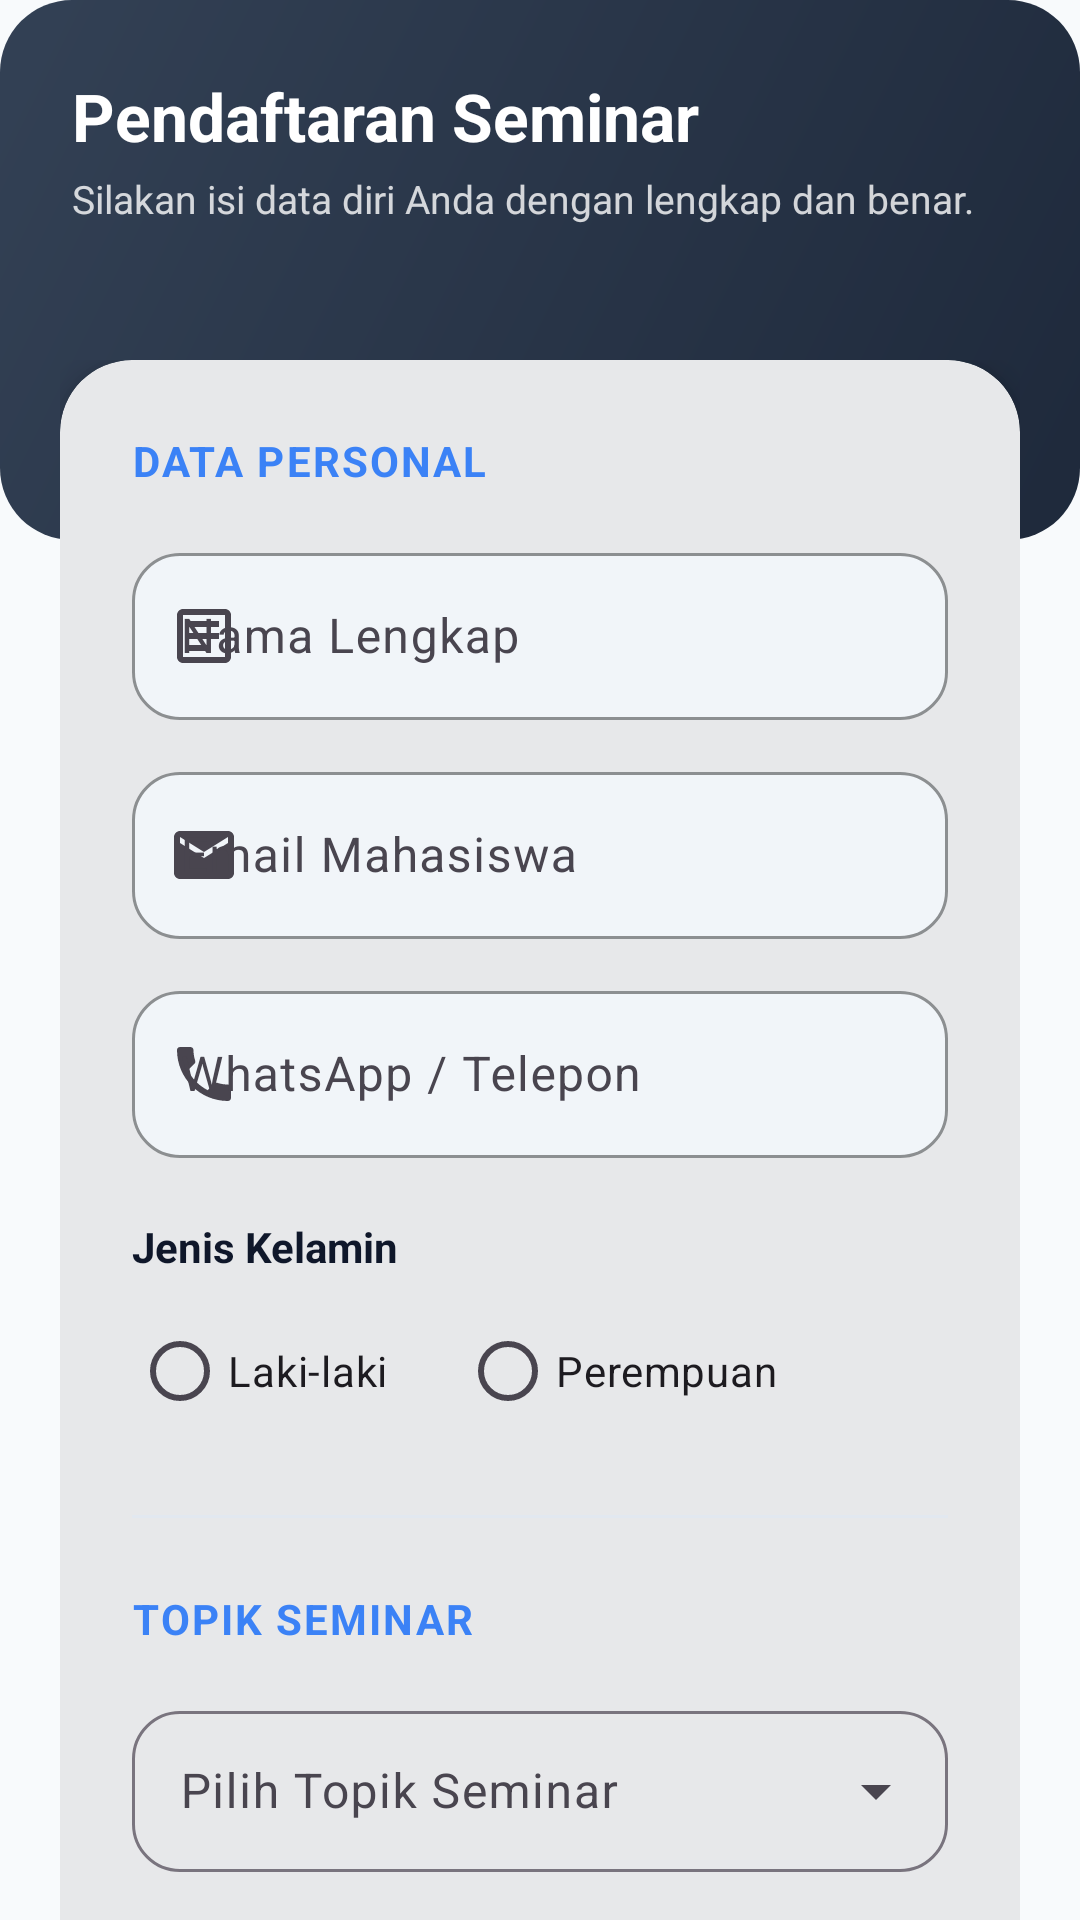

Produce the Android XML layout that renders to this screen, including the resource entries it uses.
<!-- AndroidManifest.xml: application theme Theme.UTS -->
<!-- res/layout/fragment_form.xml -->
<?xml version="1.0" encoding="utf-8"?>
<androidx.constraintlayout.widget.ConstraintLayout xmlns:android="http://schemas.android.com/apk/res/android"
    xmlns:app="http://schemas.android.com/apk/res-auto"
    xmlns:tools="http://schemas.android.com/tools"
    android:layout_width="match_parent"
    android:layout_height="match_parent"
    android:background="@color/background">

    
    <View
        android:id="@+id/formHeader"
        android:layout_width="match_parent"
        android:layout_height="180dp"
        android:background="@drawable/bg_hero_card"
        app:layout_constraintTop_toTopOf="parent" />

    <LinearLayout
        android:layout_width="match_parent"
        android:layout_height="wrap_content"
        android:orientation="vertical"
        android:padding="24dp"
        app:layout_constraintTop_toTopOf="parent">

        <TextView
            android:layout_width="wrap_content"
            android:layout_height="wrap_content"
            android:text="@string/form_title"
            android:textColor="@color/white"
            android:textSize="22sp"
            android:textStyle="bold" />

        <TextView
            android:layout_width="wrap_content"
            android:layout_height="wrap_content"
            android:layout_marginTop="4dp"
            android:text="@string/form_subtitle"
            android:textColor="@color/white"
            android:alpha="0.8"
            android:textSize="13sp" />
    </LinearLayout>

    <androidx.core.widget.NestedScrollView
        android:layout_width="match_parent"
        android:layout_height="0dp"
        android:fillViewport="true"
        app:layout_constraintBottom_toBottomOf="parent"
        app:layout_constraintTop_toTopOf="parent"
        android:layout_marginTop="100dp">

        <LinearLayout
            android:layout_width="match_parent"
            android:layout_height="wrap_content"
            android:orientation="vertical"
            android:padding="20dp">

            <com.google.android.material.card.MaterialCardView
                android:layout_width="match_parent"
                android:layout_height="wrap_content"
                app:cardBackgroundColor="@color/white"
                app:cardCornerRadius="24dp"
                app:cardElevation="6dp"
                app:strokeWidth="0dp">

                <LinearLayout
                    android:layout_width="match_parent"
                    android:layout_height="wrap_content"
                    android:orientation="vertical"
                    android:padding="24dp">

                    <TextView
                        android:layout_width="wrap_content"
                        android:layout_height="wrap_content"
                        android:text="@string/form_section_identity"
                        android:textColor="@color/secondary"
                        android:textSize="14sp"
                        android:textStyle="bold"
                        android:textAllCaps="true"
                        android:letterSpacing="0.05" />

                    <com.google.android.material.textfield.TextInputLayout
                        android:id="@+id/tilName"
                        style="@style/UTSWidgetTextInputOutlined"
                        android:layout_width="match_parent"
                        android:layout_height="wrap_content"
                        android:layout_marginTop="16dp"
                        android:hint="@string/label_name"
                        app:startIconDrawable="@drawable/ic_badge_outline"
                        app:endIconMode="clear_text">

                        <com.google.android.material.textfield.TextInputEditText
                            android:id="@+id/etName"
                            android:layout_width="match_parent"
                            android:layout_height="wrap_content"
                            android:inputType="textPersonName" />
                    </com.google.android.material.textfield.TextInputLayout>

                    <com.google.android.material.textfield.TextInputLayout
                        android:id="@+id/tilEmail"
                        style="@style/UTSWidgetTextInputOutlined"
                        android:layout_width="match_parent"
                        android:layout_height="wrap_content"
                        android:layout_marginTop="12dp"
                        android:hint="@string/label_email"
                        app:startIconDrawable="@drawable/ic_email_outline"
                        app:endIconMode="clear_text">

                        <com.google.android.material.textfield.TextInputEditText
                            android:id="@+id/etEmail"
                            android:layout_width="match_parent"
                            android:layout_height="wrap_content"
                            android:inputType="textEmailAddress" />
                    </com.google.android.material.textfield.TextInputLayout>

                    
                    <com.google.android.material.textfield.TextInputLayout
                        android:id="@+id/tilPhone"
                        style="@style/UTSWidgetTextInputOutlined"
                        android:layout_width="match_parent"
                        android:layout_height="wrap_content"
                        android:layout_marginTop="12dp"
                        android:hint="@string/label_phone"
                        app:placeholderText="Contoh: 0812xxxxxxxx"
                        app:startIconDrawable="@drawable/ic_phone_outline">

                        <com.google.android.material.textfield.TextInputEditText
                            android:id="@+id/etPhone"
                            android:layout_width="match_parent"
                            android:layout_height="wrap_content"
                            android:inputType="phone" />
                    </com.google.android.material.textfield.TextInputLayout>

                    <TextView
                        android:layout_width="wrap_content"
                        android:layout_height="wrap_content"
                        android:layout_marginTop="20dp"
                        android:text="@string/label_gender"
                        android:textColor="@color/textPrimary"
                        android:textStyle="bold" />

                    <RadioGroup
                        android:id="@+id/rgGender"
                        android:layout_width="match_parent"
                        android:layout_height="wrap_content"
                        android:layout_marginTop="8dp"
                        android:orientation="horizontal">

                        <com.google.android.material.radiobutton.MaterialRadioButton
                            android:id="@+id/rbMale"
                            android:layout_width="wrap_content"
                            android:layout_height="wrap_content"
                            android:text="@string/gender_male" />

                        <com.google.android.material.radiobutton.MaterialRadioButton
                            android:id="@+id/rbFemale"
                            android:layout_width="wrap_content"
                            android:layout_height="wrap_content"
                            android:layout_marginStart="24dp"
                            android:text="@string/gender_female" />
                    </RadioGroup>

                    <View
                        android:layout_width="match_parent"
                        android:layout_height="1dp"
                        android:background="@color/divider"
                        android:layout_marginTop="24dp"
                        android:layout_marginBottom="24dp" />

                    <TextView
                        android:layout_width="wrap_content"
                        android:layout_height="wrap_content"
                        android:text="@string/form_section_preference"
                        android:textColor="@color/secondary"
                        android:textSize="14sp"
                        android:textStyle="bold"
                        android:textAllCaps="true"
                        android:letterSpacing="0.05" />

                    
                    <com.google.android.material.textfield.TextInputLayout
                        android:id="@+id/tilSeminar"
                        style="@style/Widget.Material3.TextInputLayout.OutlinedBox.ExposedDropdownMenu"
                        android:layout_width="match_parent"
                        android:layout_height="wrap_content"
                        android:layout_marginTop="16dp"
                        android:hint="@string/label_seminar"
                        app:boxCornerRadiusTopStart="16dp"
                        app:boxCornerRadiusTopEnd="16dp"
                        app:boxCornerRadiusBottomStart="16dp"
                        app:boxCornerRadiusBottomEnd="16dp"
                        app:startIconDrawable="@drawable/ic_nav_form">

                        <AutoCompleteTextView
                            android:id="@+id/acSeminar"
                            android:layout_width="match_parent"
                            android:layout_height="wrap_content"
                            android:inputType="none"
                            android:paddingTop="16dp"
                            android:paddingBottom="16dp" />
                    </com.google.android.material.textfield.TextInputLayout>

                    <com.google.android.material.checkbox.MaterialCheckBox
                        android:id="@+id/cbAgreement"
                        android:layout_width="match_parent"
                        android:layout_height="wrap_content"
                        android:layout_marginTop="24dp"
                        android:text="@string/label_agreement"
                        android:textColor="@color/textPrimary"
                        android:textSize="13sp" />

                    <com.google.android.material.button.MaterialButton
                        android:id="@+id/btnSubmitRegistration"
                        style="@style/UTSWidgetButtonPrimary"
                        android:layout_width="match_parent"
                        android:layout_marginTop="24dp"
                        android:text="@string/submit_button"
                        android:textStyle="bold"
                        app:icon="@drawable/ic_send_outline"
                        app:iconGravity="textStart"
                        app:cornerRadius="16dp" />

                </LinearLayout>
            </com.google.android.material.card.MaterialCardView>

            <View
                android:layout_width="match_parent"
                android:layout_height="32dp" />
        </LinearLayout>
    </androidx.core.widget.NestedScrollView>

</androidx.constraintlayout.widget.ConstraintLayout>
<!-- resources referenced by this layout -->
<resources>
  <color name="background">#F8FAFC</color>
  <color name="divider">#E2E8F0</color>
  <color name="secondary">#3B82F6</color>
  <color name="textPrimary">#0F172A</color>
  <color name="white">#FFFFFFFF</color>
  <!-- drawable bg_hero_card (drawable) -->
  <?xml version="1.0" encoding="utf-8"?>
  <shape xmlns:android="http://schemas.android.com/apk/res/android"
      android:shape="rectangle">
      <gradient
          android:angle="135"
          android:endColor="#334155"
          android:startColor="#1E293B" />
      <corners android:radius="24dp" />
  </shape>
  <!-- drawable ic_badge_outline (drawable) -->
  <?xml version="1.0" encoding="utf-8"?>
  <vector xmlns:android="http://schemas.android.com/apk/res/android"
      android:width="24dp"
      android:height="24dp"
      android:viewportWidth="24"
      android:viewportHeight="24">
      <path
          android:fillColor="#FF000000"
          android:pathData="M19,3H5c-1.1,0 -2,0.9 -2,2v14c0,1.1 0.9,2 2,2h14c1.1,0 2,-0.9 2,-2V5c0,-1.1 -0.9,-2 -2,-2zm0,16H5V5h14v14zM7,7h10v2H7V7zm0,4h10v2H7v-2zm0,4h7v2H7v-2z" />
  </vector>
  <!-- drawable ic_email_outline (drawable) -->
  <?xml version="1.0" encoding="utf-8"?>
  <vector xmlns:android="http://schemas.android.com/apk/res/android"
      android:width="24dp"
      android:height="24dp"
      android:viewportWidth="24"
      android:viewportHeight="24">
      <path
          android:fillColor="#FF000000"
          android:pathData="M20,4H4c-1.1,0 -2,0.9 -2,2v12c0,1.1 0.9,2 2,2h16c1.1,0 2,-0.9 2,-2V6c0,-1.1 -0.9,-2 -2,-2zm0,4 -8,5 -8,-5V6l8,5 8,-5v2z" />
  </vector>
  <string name="form_section_identity">Data Personal</string>
  <string name="form_section_preference">Topik Seminar</string>
  <string name="form_subtitle">Silakan isi data diri Anda dengan lengkap dan benar.</string>
  <string name="form_title">Pendaftaran Seminar</string>
  <string name="gender_female">Perempuan</string>
  <string name="gender_male">Laki-laki</string>
  <string name="label_agreement">Saya menyetujui data yang diinput benar</string>
  <string name="label_email">Email Mahasiswa</string>
  <string name="label_gender">Jenis Kelamin</string>
  <string name="label_name">Nama Lengkap</string>
  <string name="label_phone">WhatsApp / Telepon</string>
  <string name="label_seminar">Pilih Topik Seminar</string>
  <string name="submit_button">Kirim Pendaftaran</string>
  <style name="UTSWidgetButtonPrimary" parent="Widget.Material3.Button">
          <item name="android:layout_height">52dp</item>
          <item name="android:textSize">15sp</item>
          <item name="backgroundTint">@color/accent_blue</item>
          <item name="cornerRadius">16dp</item>
      </style>
  <style name="Theme.UTS" parent="Base.Theme.UTS" />
  <color name="accent_blue">#3B82F6</color>
  <color name="overlay_light">#F1F5F9</color>
  <color name="textSecondary">#64748B</color>
  <style name="Base.Theme.UTS" parent="Theme.Material3.DayNight.NoActionBar">
          <item name="colorPrimary">@color/primary</item>
          <item name="colorOnPrimary">@color/onPrimary</item>
          <item name="colorSecondary">@color/secondary</item>
          <item name="android:colorBackground">@color/background</item>
          <item name="colorSurface">@color/surfaceCard</item>
          <item name="colorOnSurface">@color/textPrimary</item>
          <item name="android:statusBarColor">@android:color/transparent</item>
          <item name="android:navigationBarColor">@android:color/transparent</item>
      </style>
  <color name="primary">#1E293B</color>
  <color name="onPrimary">#FFFFFF</color>
  <color name="surfaceCard">#FFFFFFFF</color>
</resources>
